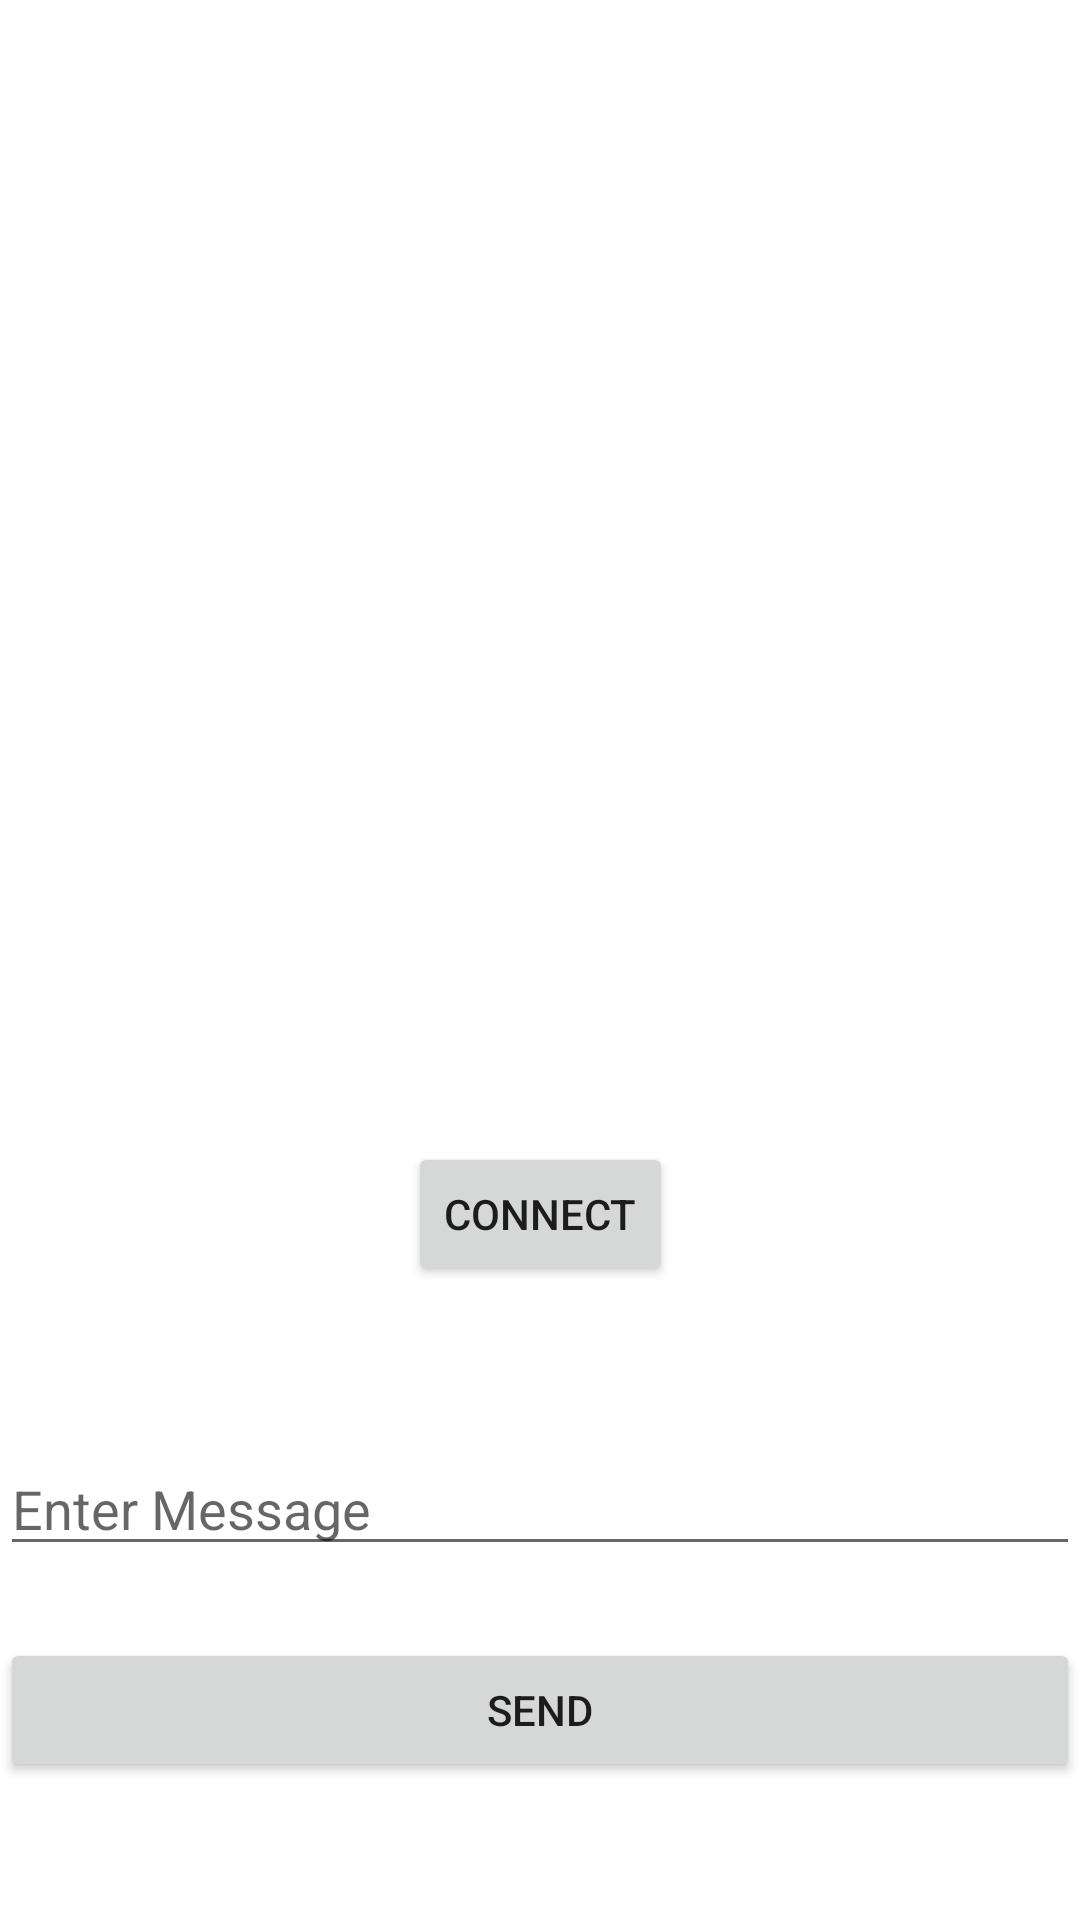

Write the Android layout XML for this screen, with the resource values it uses.
<!-- AndroidManifest.xml: application theme Theme.Wifindhotspot -->
<!-- res/layout/activity_client.xml -->
<?xml version="1.0" encoding="utf-8"?>
<androidx.constraintlayout.widget.ConstraintLayout xmlns:android="http://schemas.android.com/apk/res/android"
    xmlns:app="http://schemas.android.com/apk/res-auto"
    xmlns:tools="http://schemas.android.com/tools"
    android:layout_width="match_parent"
    android:layout_height="match_parent"
    tools:context=".ClientActivity">


    <TextView
        android:id="@+id/tvConnectionStatus"
        android:layout_width="wrap_content"
        android:layout_height="wrap_content"
        android:layout_marginTop="52dp"
        android:textAppearance="@style/Base.TextAppearance.AppCompat.Medium"
        app:layout_constraintStart_toStartOf="@+id/tvMessages"
        app:layout_constraintTop_toTopOf="parent" />

    <TextView
        android:id="@+id/tvMessages"
        android:layout_width="wrap_content"
        android:layout_height="wrap_content"
        android:layout_above="@+id/etMessage"
        android:layout_below="@+id/tvConnectionStatus"
        android:layout_marginTop="32dp"
        android:inputType="textMultiLine"
        android:textAppearance="@style/Base.TextAppearance.AppCompat.Medium"
        app:layout_constraintEnd_toEndOf="parent"
        app:layout_constraintHorizontal_bias="0.498"
        app:layout_constraintStart_toStartOf="parent"
        app:layout_constraintTop_toBottomOf="@+id/tvConnectionStatus" />

    <EditText
        android:id="@+id/etMessage"
        android:layout_width="0dp"
        android:layout_height="wrap_content"
        android:layout_above="@+id/btnSend"
        android:layout_marginBottom="24dp"
        android:hint="Enter Message"
        android:inputType="text"
        app:layout_constraintBottom_toTopOf="@+id/btnSend"
        app:layout_constraintEnd_toEndOf="parent"
        app:layout_constraintStart_toStartOf="parent" />

    <Button
        android:id="@+id/btnSend"
        android:layout_width="0dp"
        android:layout_height="wrap_content"
        android:layout_alignParentBottom="true"
        android:layout_marginBottom="46dp"
        android:text="SEND"
        app:layout_constraintBottom_toBottomOf="parent"
        app:layout_constraintEnd_toEndOf="parent"
        app:layout_constraintStart_toStartOf="parent" />

    <Button
        android:id="@+id/btnConnectB"
        android:layout_width="wrap_content"
        android:layout_height="wrap_content"
        android:layout_alignParentBottom="true"
        android:layout_marginBottom="52dp"
        android:text="Connect"
        app:layout_constraintBottom_toTopOf="@+id/etMessage"
        app:layout_constraintEnd_toEndOf="parent"
        app:layout_constraintStart_toStartOf="parent" />

</androidx.constraintlayout.widget.ConstraintLayout>
<!-- resources referenced by this layout -->
<resources>
  <style name="Theme.Wifindhotspot" parent="Theme.MaterialComponents.DayNight.DarkActionBar">
          
          <item name="colorPrimary">@color/purple_500</item>
          <item name="colorPrimaryVariant">@color/purple_700</item>
          <item name="colorOnPrimary">@color/white</item>
          
          <item name="colorSecondary">@color/teal_200</item>
          <item name="colorSecondaryVariant">@color/teal_700</item>
          <item name="colorOnSecondary">@color/black</item>
          
          <item name="android:statusBarColor">?attr/colorPrimaryVariant</item>
          
      </style>
  <!-- not gathered from this repository: default colours our renderer supplied (Android Studio template values) -->
  <color name="purple_500">#FF6200EE</color>
  <color name="purple_700">#FF3700B3</color>
  <color name="teal_200">#FF03DAC5</color>
  <color name="teal_700">#FF018786</color>
  <color name="black">#FF000000</color>
  <color name="white">#FFFFFFFF</color>
</resources>
